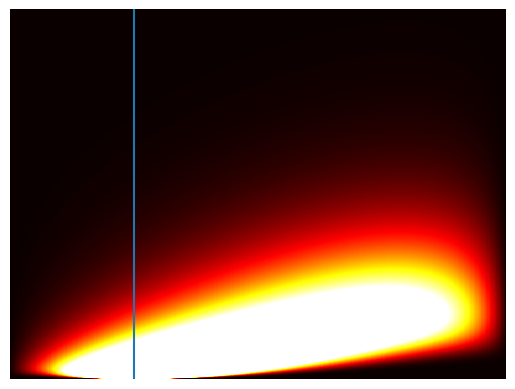
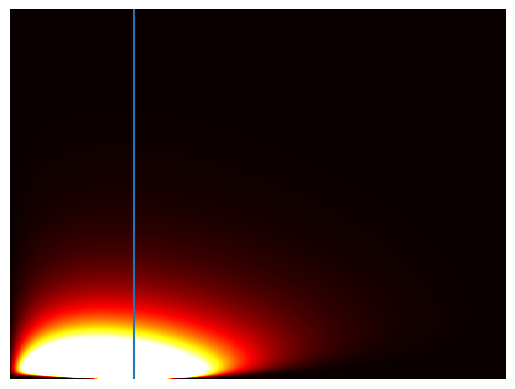
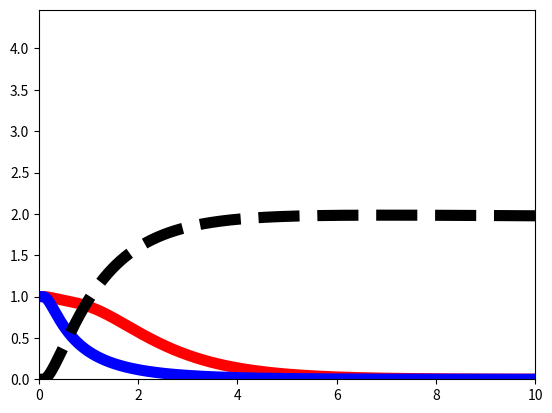
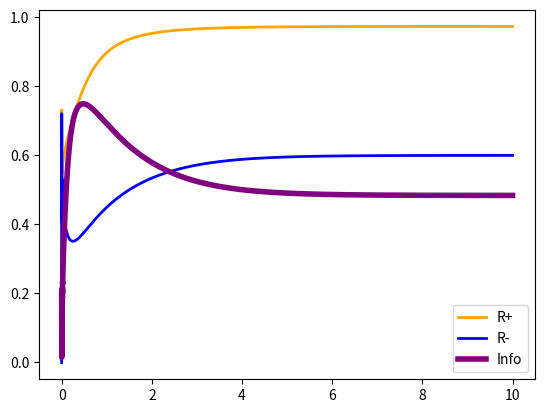

Python code for these plots, in order:
import numpy as np
import matplotlib.pyplot as plt

"""
Adapted from simddmfp.m
Simulates the Fokker-Planck equation for drift diffusion.
Outputs:
    1. The probability distribution under the H^+ truth assumption.
    2. ^^ for H^-
    3. The survival probabilities and their log ratio.
    4. The positive and negative path probabilities and the information gained when you know an agent has positive LLR.
"""

# model params
g = 1  # drift
s = 1  # variance
hp = 3  # upper threshold
hm = -1.0  # lower threshold
L = hp-hm  # length of the domain

# discretization parameters
dx = 0.01
Nx = int(L / dx + 1)
xvec = np.linspace(hm, hp, Nx)  # split the x-axis into dx sized bins
T = 10  # total time to run
dt = 0.001 
Nt = int(T / dt + 1)
tvec = np.linspace(0, T, Nt)  # split time into dt sized bins

# setup probability and survival arrays
Pp = np.zeros((Nx, Nt))
zero_ind = np.argmin(abs(xvec))  # grab the index of the zero or the xvalue closest to zero
Pp[zero_ind, 0] = 1.0 / dx  # we want probability to be concentrated at the zero cell, so it should have area 1
Pm = np.copy(Pp)
surv_prob_P = np.zeros(Nt)
surv_prob_P[0] = 1 
surv_prob_M = np.copy(surv_prob_P)
pos_surv_pos = np.zeros(Nt)  # probability mass above zero but not escaping given H^+
pos_surv_neg = np.zeros(Nt)  # ^^ for H^-

# Crank-Nicolson discretization of diffusion
scaling_term = (s * s) / (2 * dx * dx)
D = scaling_term * (np.eye(Nx, k=1) - 2 * np.eye(Nx, k=0) + np.eye(Nx, k=-1))  # scalar * (diagonal -2, off diagonals 1)

# discretization of advection for plus and minus drift
Ap = (-g / dx) * (np.eye(Nx, k=1) - np.eye(Nx, k=0))
Am = -np.copy(Ap)

# create Crank-Nicolson step matrices
diff_inverse = np.linalg.inv(np.eye(Nx) - (dt/2)*D)
Mp = np.dot(diff_inverse, (np.eye(Nx) + dt*Ap + (dt / 2)*D))
Mm = np.dot(diff_inverse, (np.eye(Nx) + dt*Am + (dt / 2)*D))

# run CN steps
for j in range(1, Nt):  # j from 1 to Nt-1
    Pp[:, j] = np.dot(Mp, Pp[:, j-1])
    Pm[:, j] = np.dot(Mm, Pm[:, j-1])  # probability
    surv_prob_P[j] = dx * np.sum(Pp[:, j])
    surv_prob_M[j] = dx * np.sum(Pm[:, j])  # survival
    right_pos = dx * np.sum(Pp[zero_ind:, j])
    right_neg = dx * np.sum(Pm[zero_ind:, j])
    pos_surv_pos[j] = right_pos / surv_prob_P[j]
    pos_surv_neg[j] = right_neg / surv_prob_M[j]


np.save('surv_P.npy', Pp)
np.save('surv_M.npy', Pm)

plt.figure(1)
plt.pcolormesh(xvec, tvec, Pp.T, cmap='hot', vmin=0, vmax=0.2)  # pcolormesh is much faster than pcolor for large arrays
plt.axvline(x=0)
plt.axis('off')

f = plt.figure()
f.savefig("fp_plus.pdf", bbox_inches='tight')
# shading flat  # flat is actually the default shading option

plt.figure(2)
plt.pcolormesh(xvec, tvec, Pm.T, cmap='hot', vmin=0, vmax=0.2)
plt.axvline(x=0)
plt.axis('off')

plt.figure(3)
plt.plot(tvec, surv_prob_P, color='red', linewidth=8)  # survival prob H^+
plt.plot(tvec, surv_prob_M, color='blue', linewidth=8)  # survival prob H^-
u = np.log(surv_prob_P / surv_prob_M)
max_info = np.amax(u)
y_max = np.amax((max_info, 1)) + 0.5
plt.plot(tvec, u, 'k--', linewidth=8)  # non-decision information
plt.axis([0, T, 0, max_info + y_max])

plt.figure(4)
plt.plot(tvec, pos_surv_pos, color='orange', linewidth=2, label='R+')
plt.plot(tvec, pos_surv_neg, color='blue', linewidth=2, label='R-')
r_prob_ratio = np.log(pos_surv_pos / pos_surv_neg)  # log R_+ / R_-  clique info
plt.plot(tvec, r_prob_ratio, color='purple', linewidth=4, label='Info')
plt.legend()

plt.show()
